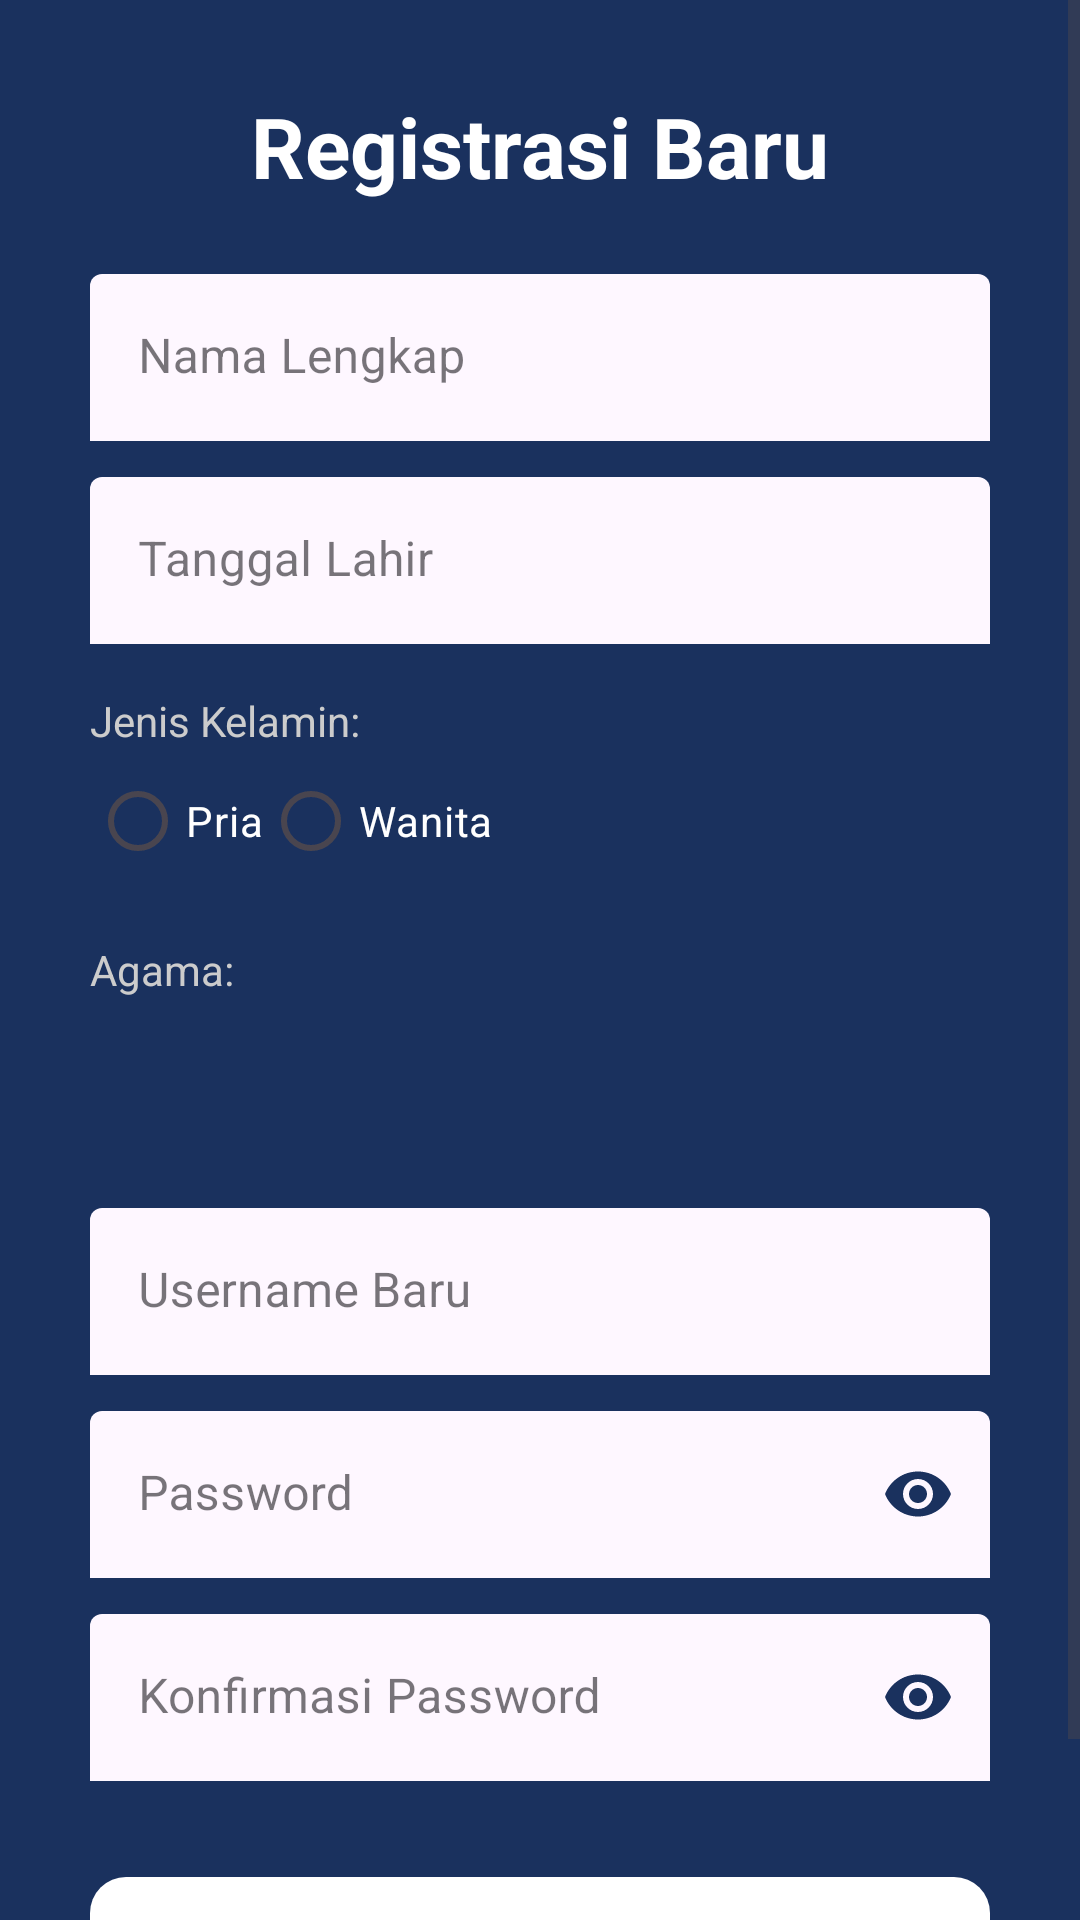

Write the Android layout XML for this screen, with the resource values it uses.
<!-- AndroidManifest.xml: application theme Theme.Aliyalilac -->
<!-- res/layout/activity_register.xml -->
<?xml version="1.0" encoding="utf-8"?>
<ScrollView xmlns:android="http://schemas.android.com/apk/res/android"
    xmlns:app="http://schemas.android.com/apk/res-auto"
    android:layout_width="match_parent"
    android:layout_height="match_parent"
    android:background="#1A315E">

    <LinearLayout
        android:layout_width="match_parent"
        android:layout_height="wrap_content"
        android:orientation="vertical"
        android:padding="30dp">

        <TextView
            android:layout_width="wrap_content"
            android:layout_height="wrap_content"
            android:text="Registrasi Baru"
            android:textColor="@android:color/white"
            android:textSize="28sp"
            android:textStyle="bold"
            android:layout_gravity="center"
            android:layout_marginBottom="24dp" />

        <com.google.android.material.textfield.TextInputLayout
            android:id="@+id/tilNama"
            style="@style/Widget.MaterialComponents.TextInputLayout.FilledBox"
            android:layout_width="match_parent"
            android:layout_height="wrap_content"
            android:layout_marginBottom="12dp"
            android:hint="Nama Lengkap"
            app:boxBackgroundColor="@android:color/transparent"
            android:background="@drawable/bg_input_login"
            app:boxStrokeWidth="0dp"
            app:boxStrokeWidthFocused="0dp">
            <com.google.android.material.textfield.TextInputEditText
                android:id="@+id/etNama"
                android:layout_width="match_parent"
                android:layout_height="wrap_content"
                android:inputType="textPersonName"
                android:textColor="#333333" />
        </com.google.android.material.textfield.TextInputLayout>

        <com.google.android.material.textfield.TextInputLayout
            android:id="@+id/tilTanggalLahir"
            style="@style/Widget.MaterialComponents.TextInputLayout.FilledBox"
            android:layout_width="match_parent"
            android:layout_height="wrap_content"
            android:layout_marginBottom="16dp"
            android:hint="Tanggal Lahir"
            app:boxBackgroundColor="@android:color/transparent"
            android:background="@drawable/bg_input_login"
            app:boxStrokeWidth="0dp"
            app:boxStrokeWidthFocused="0dp">
            <com.google.android.material.textfield.TextInputEditText
                android:id="@+id/etTanggalLahir"
                android:layout_width="match_parent"
                android:layout_height="wrap_content"
                android:focusable="false"
                android:clickable="true"
                android:textColor="#333333" />
        </com.google.android.material.textfield.TextInputLayout>

        <TextView
            android:layout_width="wrap_content"
            android:layout_height="wrap_content"
            android:text="Jenis Kelamin:"
            android:textColor="#CCCCCC"
            android:textSize="14sp" />
        <RadioGroup
            android:id="@+id/rgGender"
            android:layout_width="match_parent"
            android:layout_height="wrap_content"
            android:orientation="horizontal"
            android:layout_marginBottom="16dp">
            <RadioButton android:id="@+id/rbPria" android:layout_width="wrap_content" android:layout_height="wrap_content" android:text="Pria" android:textColor="#FFFFFF"/>
            <RadioButton android:id="@+id/rbWanita" android:layout_width="wrap_content" android:layout_height="wrap_content" android:text="Wanita" android:textColor="#FFFFFF"/>
        </RadioGroup>

        <TextView
            android:layout_width="wrap_content"
            android:layout_height="wrap_content"
            android:text="Agama:"
            android:textColor="#CCCCCC"
            android:layout_marginBottom="4dp"
            android:textSize="14sp" />
        <Spinner
            android:id="@+id/spAgama"
            android:layout_width="match_parent"
            android:layout_height="50dp"
            android:background="@drawable/bg_input_login"
            android:layout_marginBottom="16dp" />

        <com.google.android.material.textfield.TextInputLayout
            android:id="@+id/tilRegUsername"
            style="@style/Widget.MaterialComponents.TextInputLayout.FilledBox"
            android:layout_width="match_parent"
            android:layout_height="wrap_content"
            android:layout_marginBottom="12dp"
            android:hint="Username Baru"
            app:boxBackgroundColor="@android:color/transparent"
            android:background="@drawable/bg_input_login"
            app:boxStrokeWidth="0dp"
            app:boxStrokeWidthFocused="0dp">
            <com.google.android.material.textfield.TextInputEditText
                android:id="@+id/etRegUsername"
                android:layout_width="match_parent"
                android:layout_height="wrap_content"
                android:inputType="text"
                android:textColor="#333333" />
        </com.google.android.material.textfield.TextInputLayout>

        <com.google.android.material.textfield.TextInputLayout
            android:id="@+id/tilRegPassword"
            style="@style/Widget.MaterialComponents.TextInputLayout.FilledBox"
            android:layout_width="match_parent"
            android:layout_height="wrap_content"
            android:layout_marginBottom="12dp"
            android:hint="Password"
            app:endIconMode="password_toggle"
            app:endIconTint="#1A315E"
            app:boxBackgroundColor="@android:color/transparent"
            android:background="@drawable/bg_input_login"
            app:boxStrokeWidth="0dp"
            app:boxStrokeWidthFocused="0dp">
            <com.google.android.material.textfield.TextInputEditText
                android:id="@+id/etRegPassword"
                android:layout_width="match_parent"
                android:layout_height="wrap_content"
                android:inputType="textPassword"
                android:textColor="#333333" />
        </com.google.android.material.textfield.TextInputLayout>

        <com.google.android.material.textfield.TextInputLayout
            android:id="@+id/tilConfirmPassword"
            style="@style/Widget.MaterialComponents.TextInputLayout.FilledBox"
            android:layout_width="match_parent"
            android:layout_height="wrap_content"
            android:layout_marginBottom="28dp"
            android:hint="Konfirmasi Password"
            app:endIconMode="password_toggle"
            app:endIconTint="#1A315E"
            app:boxBackgroundColor="@android:color/transparent"
            android:background="@drawable/bg_input_login"
            app:boxStrokeWidth="0dp"
            app:boxStrokeWidthFocused="0dp">
            <com.google.android.material.textfield.TextInputEditText
                android:id="@+id/etConfirmPassword"
                android:layout_width="match_parent"
                android:layout_height="wrap_content"
                android:inputType="textPassword"
                android:textColor="#333333" />
        </com.google.android.material.textfield.TextInputLayout>

        <com.google.android.material.button.MaterialButton
            android:id="@+id/btnSubmitRegister"
            android:layout_width="match_parent"
            android:layout_height="55dp"
            android:text="Daftar Sekarang"
            android:textAllCaps="false"
            android:textSize="16sp"
            android:textStyle="bold"
            android:textColor="#1A315E"
            app:backgroundTint="#FFFFFF"
            app:cornerRadius="12dp" />

    </LinearLayout>
</ScrollView>
<!-- resources referenced by this layout -->
<resources>
  <style name="Theme.Aliyalilac" parent="Base.Theme.Aliyalilac" />
  <style name="Base.Theme.Aliyalilac" parent="Theme.Material3.DayNight.NoActionBar">
          
          
      </style>
</resources>
